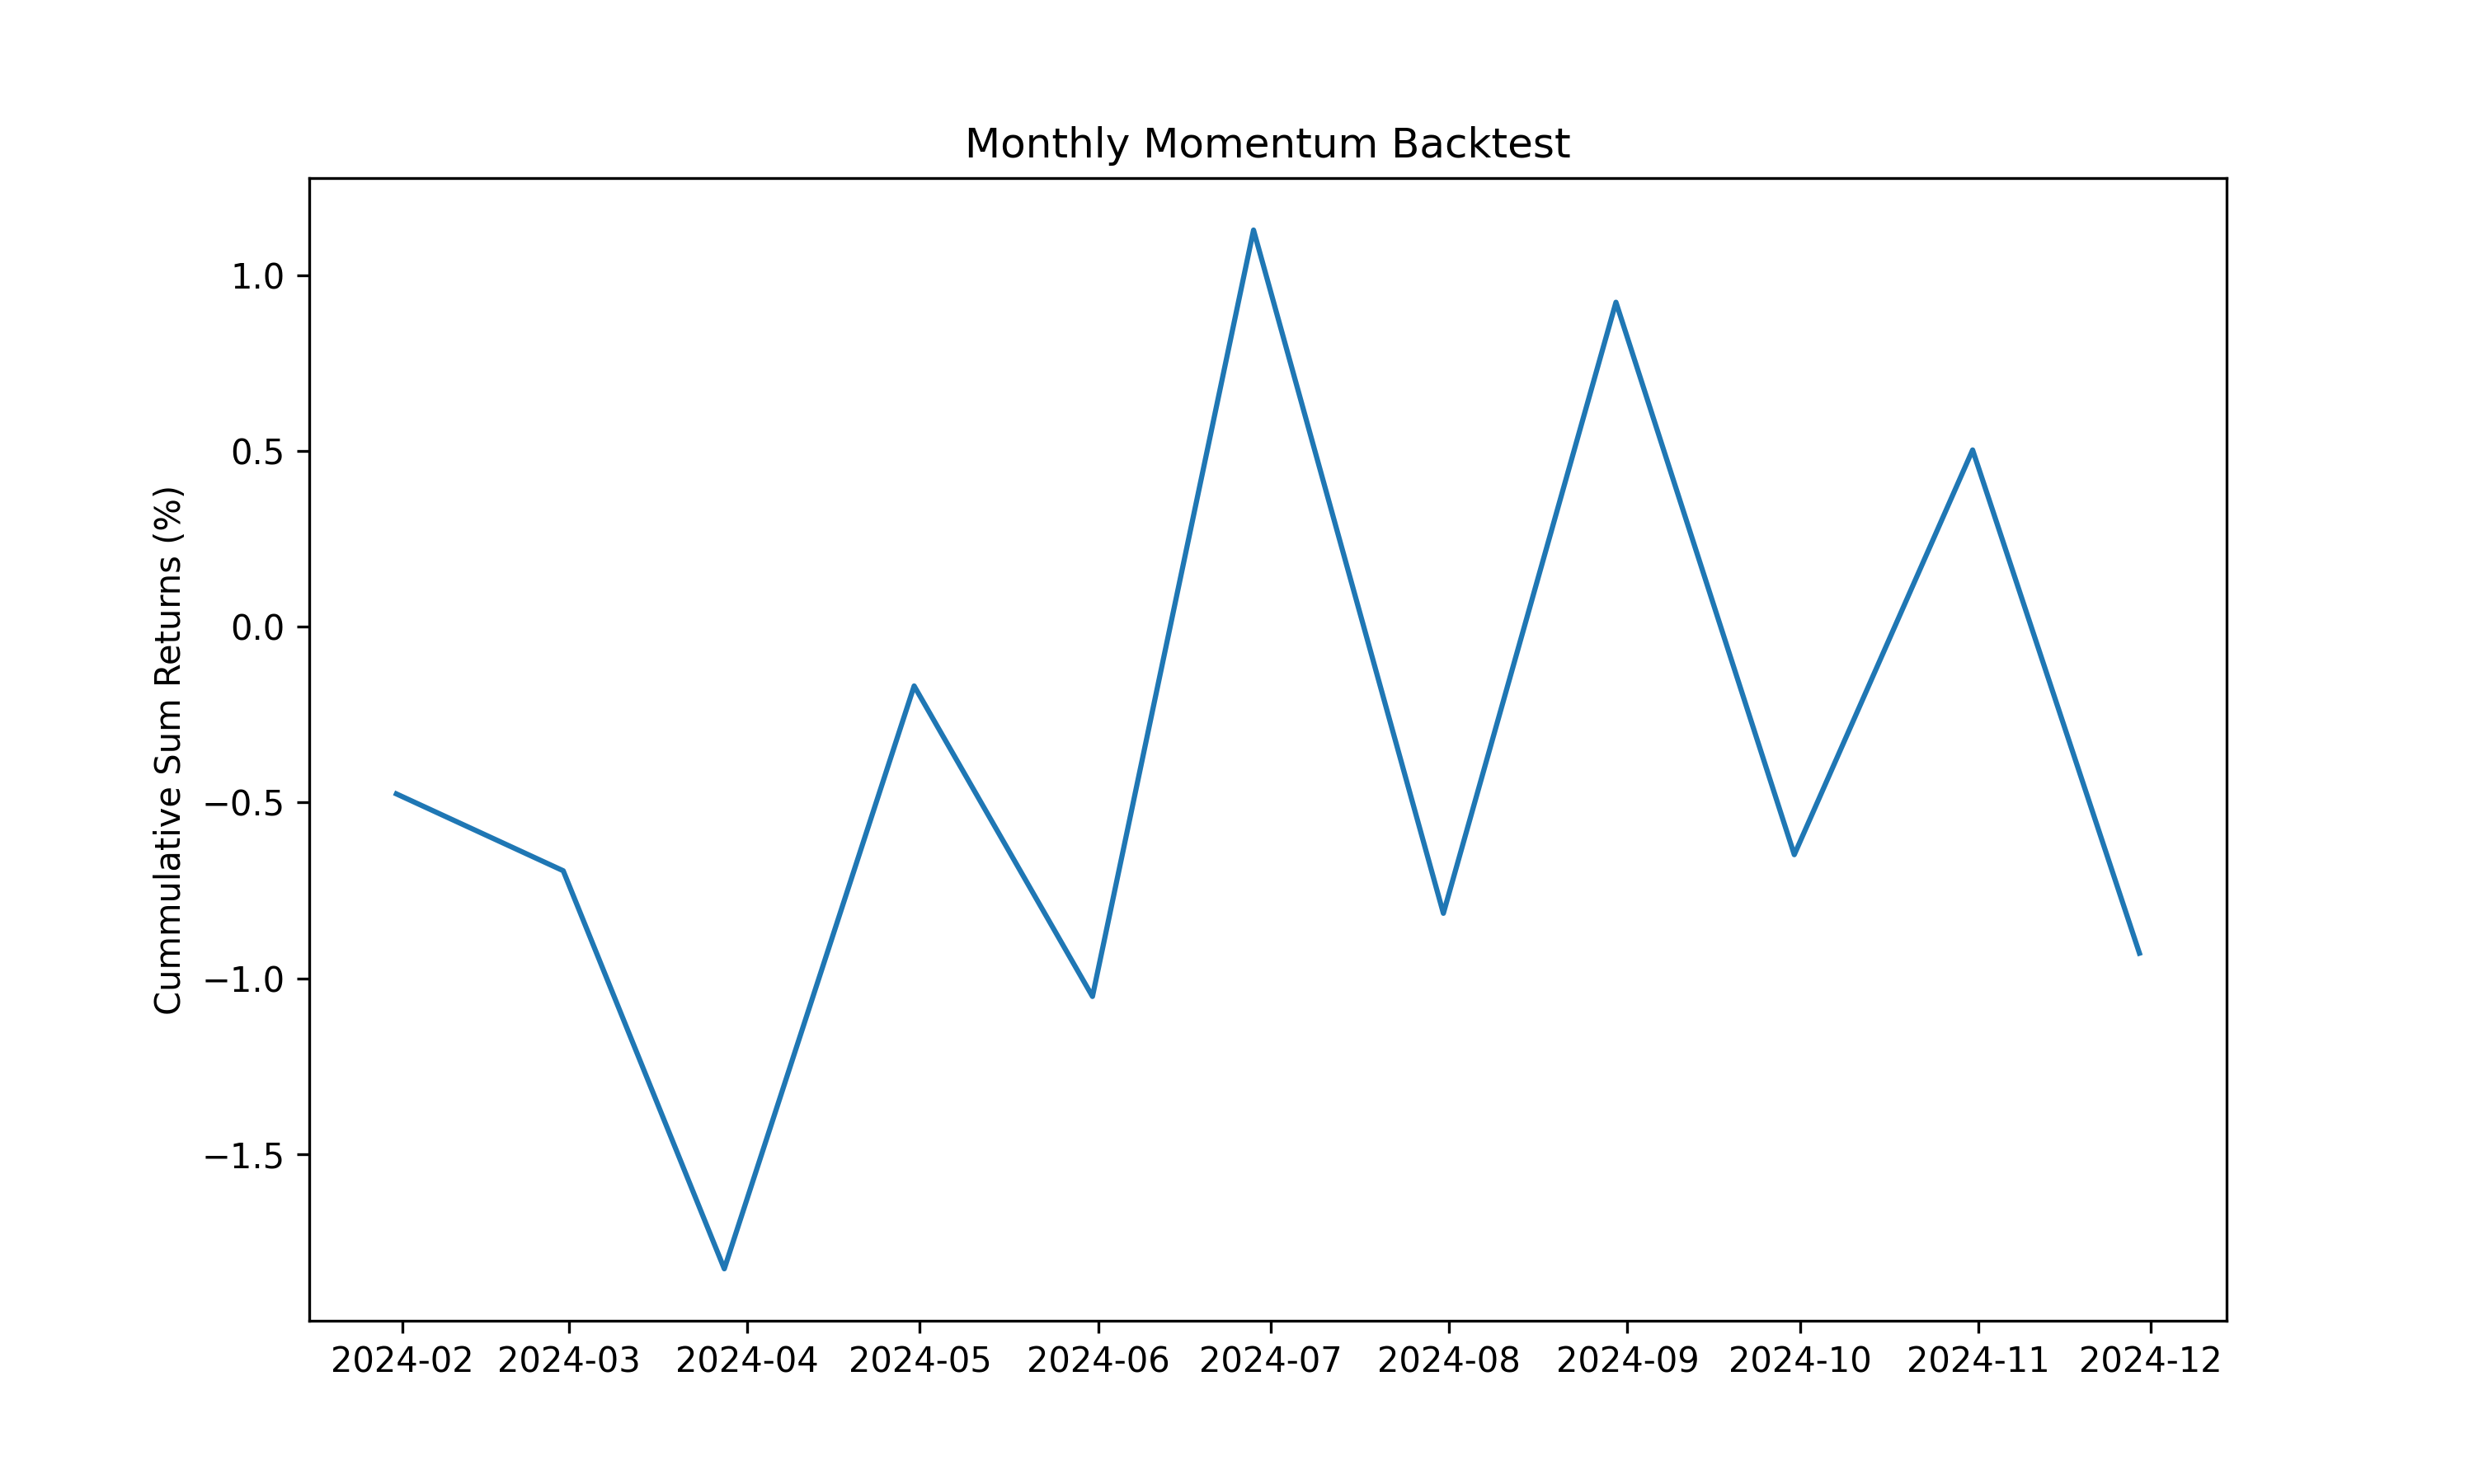

The script that saved this image:
from datetime import date
from functools import partial

import matplotlib.pyplot as plt
import polars as pl
import seaborn as sns

from silverfund.alphas import grindold_kahn
from silverfund.backtester import Backtester
from silverfund.constraints import *
from silverfund.portfolios import mean_variance_efficient
from silverfund.scores import z_score
from silverfund.signals import momentum
from silverfund.strategies import Strategy

start_date = date(2024, 1, 1)
end_date = date(2024, 12, 31)

strategy = Strategy(
    signal_constructor=momentum,
    score_constructor=partial(z_score, col="mom", over="barrid"),
    alpha_constructor=grindold_kahn,
    portfolio_constructor=mean_variance_efficient,
    constraints=[full_investment, no_buying_on_margin, long_only, unit_beta],
)

# Instantiate backtester
bt = Backtester(start_date=start_date, end_date=end_date, strategy=strategy)

# Run sequentially
pnl = bt.run_sequential()
print("-" * 20 + " Asset Returns " + "-" * 20)
print(pnl)

# -------------------- Plot --------------------
daily_returns = (
    pnl.with_columns((pl.col("weight") * pl.col("fwd_ret")).alias("contribution"))
    .group_by("date")
    .agg(pl.col("contribution").sum().alias("portfolio_ret"))
    .with_columns((pl.col("portfolio_ret") / 100).log1p().cum_sum().alias("portfolio_cumret"))
    .with_columns(pl.col("portfolio_cumret") * 100)  # put into percent space
    .sort("date")
)

# Table
print("-" * 20 + " Portfolio Returns " + "-" * 20)
print(daily_returns)

# Chart
plt.figure(figsize=(10, 6))
sns.lineplot(data=daily_returns, x="date", y="portfolio_cumret")
plt.title("Monthly Momentum Backtest")
plt.xlabel(None)
plt.ylabel("Cummulative Sum Returns (%)")
plt.savefig("backtest.png", dpi=300)
